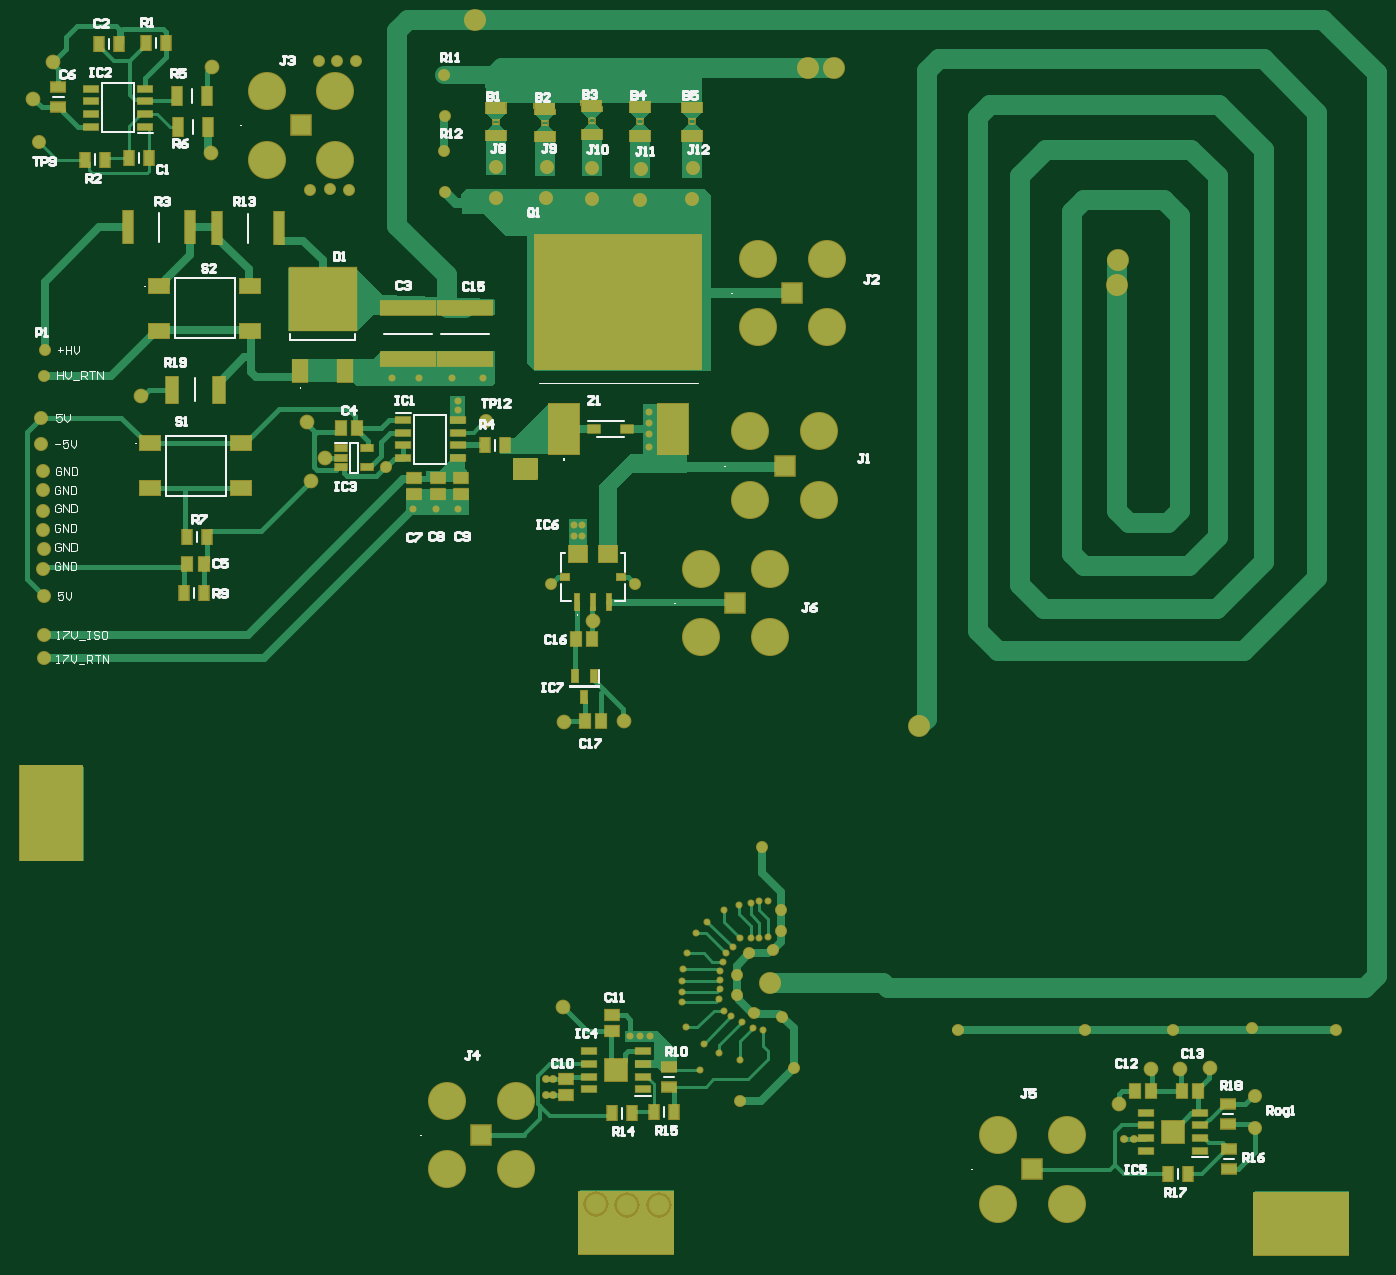
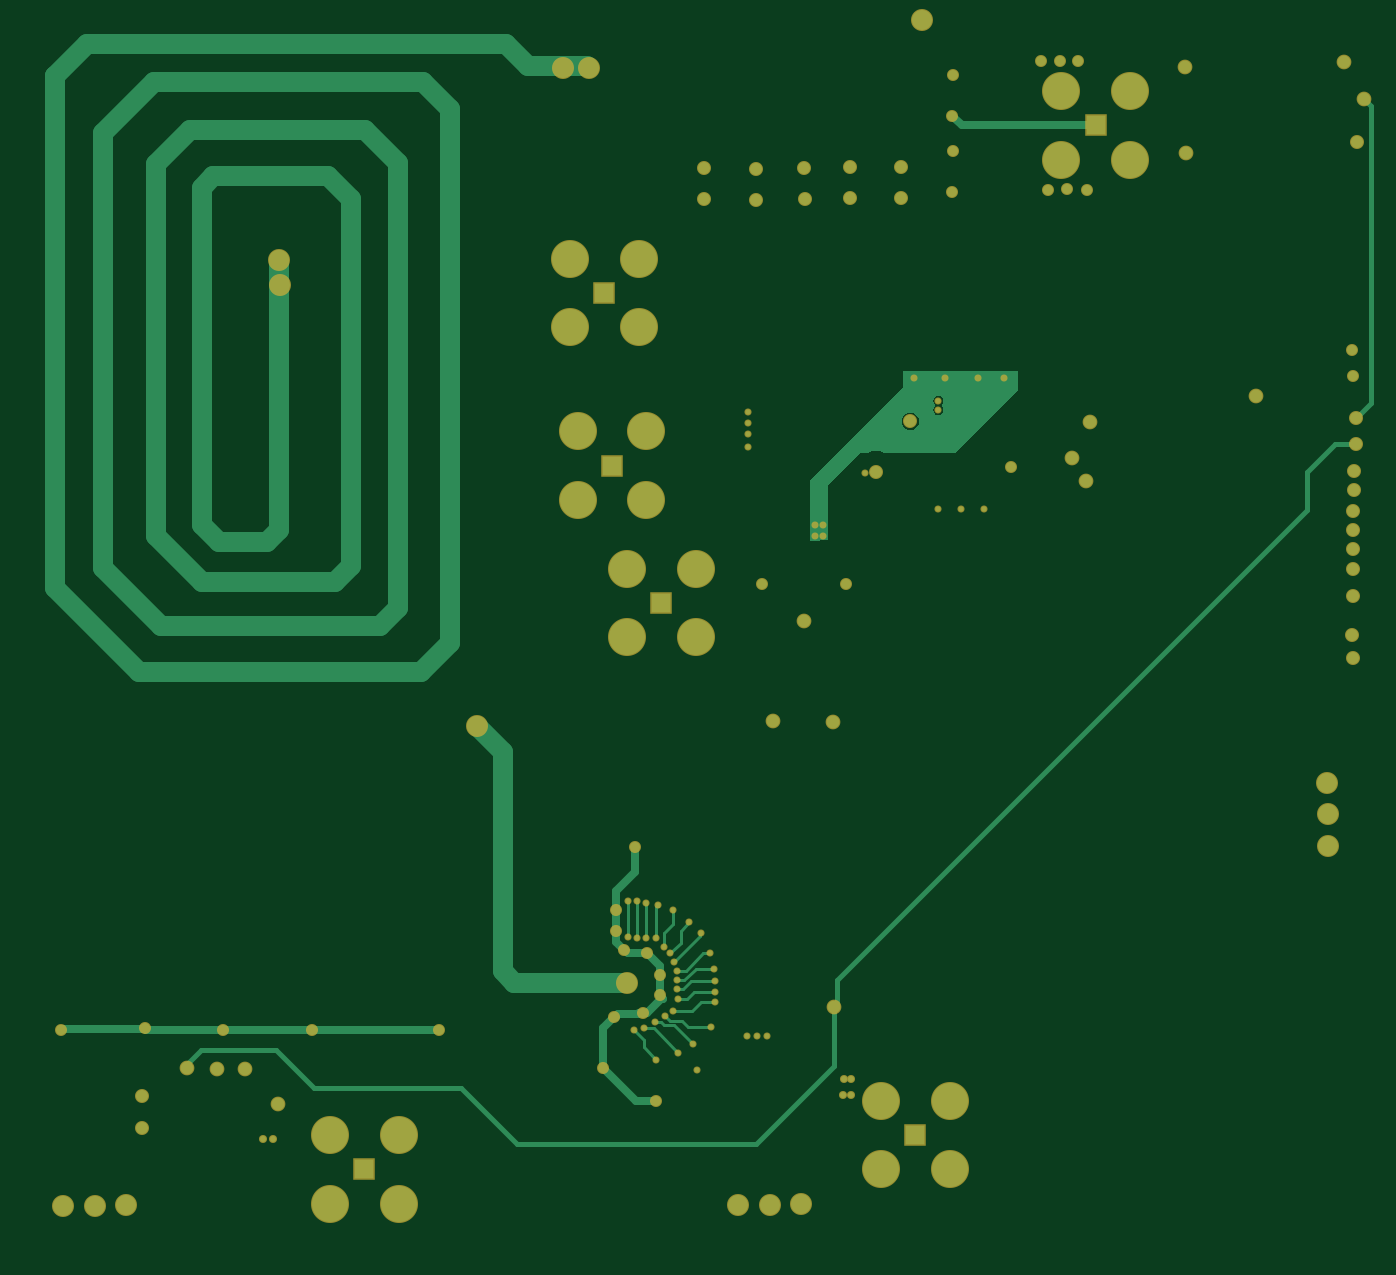
Circuit board: 9 layer files. Board 135.7 x 123.5 mm.
- bottom_copper: PCB1.GBL (9968 bytes)
- bottom_silk: PCB1.GBO (269 bytes)
- paste: PCB1.GBP (267 bytes)
- bottom_mask: PCB1.GBS (4370 bytes)
- outline: PCB1.GM1 (272 bytes)
- top_copper: PCB1.GTL (26777 bytes)
- top_silk: PCB1.GTO (25930 bytes)
- paste: PCB1.GTP (3717 bytes)
- top_mask: PCB1.GTS (9633 bytes)

=== bottom_copper: PCB1.GBL (9968 bytes, source omitted) ===
=== bottom_silk: PCB1.GBO ===
G04*
G04 #@! TF.GenerationSoftware,Altium Limited,Altium Designer,20.2.7 (254)*
G04*
G04 Layer_Color=32896*
%FSLAX25Y25*%
%MOIN*%
G70*
G04*
G04 #@! TF.SameCoordinates,445C0D7E-7E36-472A-9239-D9981030C948*
G04*
G04*
G04 #@! TF.FilePolarity,Positive*
G04*
G01*
G75*
M02*

=== paste: PCB1.GBP ===
G04*
G04 #@! TF.GenerationSoftware,Altium Limited,Altium Designer,20.2.7 (254)*
G04*
G04 Layer_Color=128*
%FSLAX25Y25*%
%MOIN*%
G70*
G04*
G04 #@! TF.SameCoordinates,445C0D7E-7E36-472A-9239-D9981030C948*
G04*
G04*
G04 #@! TF.FilePolarity,Positive*
G04*
G01*
G75*
M02*

=== bottom_mask: PCB1.GBS ===
G04*
G04 #@! TF.GenerationSoftware,Altium Limited,Altium Designer,20.2.7 (254)*
G04*
G04 Layer_Color=16711935*
%FSLAX25Y25*%
%MOIN*%
G70*
G04*
G04 #@! TF.SameCoordinates,445C0D7E-7E36-472A-9239-D9981030C948*
G04*
G04*
G04 #@! TF.FilePolarity,Negative*
G04*
G01*
G75*
%ADD65C,0.05524*%
%ADD66C,0.14973*%
%ADD67R,0.08477X0.08477*%
%ADD68C,0.04737*%
%ADD69C,0.08674*%
%ADD70C,0.05800*%
%ADD71C,0.03162*%
%ADD72C,0.02769*%
D65*
X487878Y50689D02*
D03*
X487681Y63484D02*
D03*
X9181Y438984D02*
D03*
X188878Y429185D02*
D03*
X188779Y416980D02*
D03*
X208780D02*
D03*
X208878Y429185D02*
D03*
X226878Y428685D02*
D03*
X226780Y416480D02*
D03*
X245779Y415980D02*
D03*
X245878Y428185D02*
D03*
X266378Y428685D02*
D03*
X266280Y416480D02*
D03*
X185181Y328984D02*
D03*
X10776Y271032D02*
D03*
X10874Y278611D02*
D03*
X11139Y244960D02*
D03*
X10646Y309330D02*
D03*
X10745Y286299D02*
D03*
X9859Y330393D02*
D03*
X10646Y302047D02*
D03*
X10745Y293779D02*
D03*
X10879Y236003D02*
D03*
X9681Y319984D02*
D03*
X10942Y260118D02*
D03*
X198681Y308984D02*
D03*
D66*
X289138Y325028D02*
D03*
X316224D02*
D03*
Y297941D02*
D03*
X289138D02*
D03*
X269638Y271028D02*
D03*
X296724D02*
D03*
Y243941D02*
D03*
X269638D02*
D03*
X169638Y61528D02*
D03*
X196724D02*
D03*
Y34441D02*
D03*
X169638D02*
D03*
X386638Y48028D02*
D03*
X413724D02*
D03*
Y20941D02*
D03*
X386638D02*
D03*
X98638Y459028D02*
D03*
X125724D02*
D03*
Y431941D02*
D03*
X98638D02*
D03*
X292138Y393028D02*
D03*
X319224D02*
D03*
Y365941D02*
D03*
X292138D02*
D03*
D67*
X302681Y311484D02*
D03*
X283181Y257484D02*
D03*
X183181Y47984D02*
D03*
X400181Y34484D02*
D03*
X112181Y445484D02*
D03*
X305681Y379484D02*
D03*
D68*
X168583Y465390D02*
D03*
X168780Y449248D02*
D03*
X168583Y435390D02*
D03*
X168780Y419248D02*
D03*
X11006Y346789D02*
D03*
X11237Y357165D02*
D03*
X145669Y311024D02*
D03*
X243681Y264984D02*
D03*
X210681D02*
D03*
X123681Y420484D02*
D03*
X126181Y470984D02*
D03*
X133681D02*
D03*
X119181D02*
D03*
X131181Y419984D02*
D03*
X115681D02*
D03*
X519681Y89484D02*
D03*
X486681Y89984D02*
D03*
X455681Y89484D02*
D03*
X420681D02*
D03*
X306181Y74484D02*
D03*
X285181Y61484D02*
D03*
X290604Y96186D02*
D03*
X301681Y94484D02*
D03*
X283681Y102984D02*
D03*
Y110984D02*
D03*
X288681Y119484D02*
D03*
X297931Y120734D02*
D03*
X293681Y161484D02*
D03*
X370681Y89484D02*
D03*
X301181Y136484D02*
D03*
Y128484D02*
D03*
D69*
X518898Y20079D02*
D03*
X506299D02*
D03*
X494095Y20472D02*
D03*
X228346Y20866D02*
D03*
X240551Y20472D02*
D03*
X253150D02*
D03*
X20866Y161811D02*
D03*
Y174409D02*
D03*
X21260Y186614D02*
D03*
X311811Y468110D02*
D03*
X322047D02*
D03*
X433450Y382689D02*
D03*
X433777Y392428D02*
D03*
X180709Y487008D02*
D03*
X355681Y208984D02*
D03*
X296681Y107984D02*
D03*
D70*
X114567Y328740D02*
D03*
X49213Y338976D02*
D03*
X215748Y210630D02*
D03*
X470079Y74410D02*
D03*
X458268Y74016D02*
D03*
X434252Y60236D02*
D03*
X239370Y211024D02*
D03*
X446959Y73908D02*
D03*
X6693Y455905D02*
D03*
X14567Y470472D02*
D03*
X76681Y434484D02*
D03*
X77181Y468484D02*
D03*
X215181Y98484D02*
D03*
X121681Y314484D02*
D03*
X116181Y305484D02*
D03*
X227181Y250484D02*
D03*
D71*
X439988Y46614D02*
D03*
X436221Y46457D02*
D03*
X211523Y63833D02*
D03*
X208661Y63780D02*
D03*
X211417Y70079D02*
D03*
X208661D02*
D03*
D72*
X249681Y86984D02*
D03*
X245681D02*
D03*
X241681D02*
D03*
X269181Y73484D02*
D03*
X294181Y89484D02*
D03*
X285181Y77484D02*
D03*
X290181Y89984D02*
D03*
X276681Y80484D02*
D03*
X285681Y92484D02*
D03*
X270681Y83984D02*
D03*
X281681Y94984D02*
D03*
X263681Y90484D02*
D03*
X278681Y96984D02*
D03*
X262181Y100484D02*
D03*
X276681Y101484D02*
D03*
X262181Y104484D02*
D03*
X277181Y105484D02*
D03*
X262181Y108484D02*
D03*
X277181Y108984D02*
D03*
X262681Y113484D02*
D03*
X277181Y112484D02*
D03*
X264181Y119484D02*
D03*
X278181Y115984D02*
D03*
X267681Y127484D02*
D03*
X279681Y119484D02*
D03*
X272181Y131984D02*
D03*
X282181Y121984D02*
D03*
X278681Y136484D02*
D03*
X285181Y125484D02*
D03*
X284681Y138484D02*
D03*
X289181Y125484D02*
D03*
Y139484D02*
D03*
X292681Y125484D02*
D03*
Y139984D02*
D03*
X296181Y125984D02*
D03*
Y139984D02*
D03*
X203181Y308484D02*
D03*
X174181Y294484D02*
D03*
X183681Y345984D02*
D03*
X171681D02*
D03*
X158681D02*
D03*
X148181D02*
D03*
X222681Y283984D02*
D03*
Y287984D02*
D03*
X219681Y283984D02*
D03*
Y287984D02*
D03*
X249181Y328484D02*
D03*
Y332484D02*
D03*
Y323984D02*
D03*
Y318984D02*
D03*
X174181Y333484D02*
D03*
Y336984D02*
D03*
X165181Y294484D02*
D03*
X156181D02*
D03*
M02*

=== outline: PCB1.GM1 ===
G04*
G04 #@! TF.GenerationSoftware,Altium Limited,Altium Designer,20.2.7 (254)*
G04*
G04 Layer_Color=16711935*
%FSLAX25Y25*%
%MOIN*%
G70*
G04*
G04 #@! TF.SameCoordinates,445C0D7E-7E36-472A-9239-D9981030C948*
G04*
G04*
G04 #@! TF.FilePolarity,Positive*
G04*
G01*
G75*
M02*

=== top_copper: PCB1.GTL (26777 bytes, source omitted) ===
=== top_silk: PCB1.GTO (25930 bytes, source omitted) ===
=== paste: PCB1.GTP ===
G04*
G04 #@! TF.GenerationSoftware,Altium Limited,Altium Designer,20.2.7 (254)*
G04*
G04 Layer_Color=8421504*
%FSLAX25Y25*%
%MOIN*%
G70*
G04*
G04 #@! TF.SameCoordinates,445C0D7E-7E36-472A-9239-D9981030C948*
G04*
G04*
G04 #@! TF.FilePolarity,Positive*
G04*
G01*
G75*
%ADD13R,0.04921X0.10630*%
%ADD14R,0.03740X0.05512*%
%ADD15R,0.08976X0.08976*%
%ADD16R,0.06004X0.02559*%
%ADD17R,0.04016X0.05787*%
%ADD18R,0.05512X0.03740*%
%ADD19R,0.03543X0.02362*%
%ADD20R,0.07087X0.06693*%
%ADD21R,0.01968X0.06299*%
%ADD22R,0.02362X0.05118*%
%ADD23R,0.05787X0.04016*%
%ADD24R,0.05906X0.02559*%
%ADD25R,0.08268X0.05512*%
%ADD26R,0.04528X0.02362*%
%ADD27R,0.21299X0.05787*%
%ADD28R,0.06000X0.08976*%
%ADD29R,0.26535X0.24528*%
%ADD30R,0.04134X0.12992*%
%ADD31R,0.04134X0.07087*%
%ADD32R,0.07874X0.01968*%
%ADD33R,0.11811X0.19685*%
%ADD34R,0.65315X0.53110*%
%ADD35R,0.04921X0.02953*%
D13*
X61221Y341339D02*
D03*
X79724D02*
D03*
D14*
X453543Y32677D02*
D03*
X461417D02*
D03*
X234807Y56484D02*
D03*
X242681D02*
D03*
X74181Y261484D02*
D03*
X66307D02*
D03*
X67181Y283484D02*
D03*
X75055D02*
D03*
X27307Y431984D02*
D03*
X35181D02*
D03*
X52362Y432677D02*
D03*
X44488D02*
D03*
X251181Y56984D02*
D03*
X259055D02*
D03*
X59118Y477984D02*
D03*
X51244D02*
D03*
X40618Y477484D02*
D03*
X32744D02*
D03*
X192555Y319484D02*
D03*
X184681D02*
D03*
D15*
X455465Y49350D02*
D03*
X236181Y73484D02*
D03*
D16*
X444787Y41850D02*
D03*
Y46850D02*
D03*
Y51850D02*
D03*
Y56850D02*
D03*
X466142D02*
D03*
Y51850D02*
D03*
Y46850D02*
D03*
Y41850D02*
D03*
X225504Y65984D02*
D03*
Y70984D02*
D03*
Y75984D02*
D03*
Y80984D02*
D03*
X246858D02*
D03*
Y75984D02*
D03*
Y70984D02*
D03*
Y65984D02*
D03*
X152504Y329484D02*
D03*
Y324484D02*
D03*
Y319484D02*
D03*
Y314484D02*
D03*
X173858D02*
D03*
Y319484D02*
D03*
Y324484D02*
D03*
Y329484D02*
D03*
D17*
X440512Y65354D02*
D03*
X446890D02*
D03*
X459016D02*
D03*
X465394D02*
D03*
X220492Y243484D02*
D03*
X226870D02*
D03*
X230354Y211024D02*
D03*
X223976D02*
D03*
X73870Y272984D02*
D03*
X67492D02*
D03*
X134370Y326484D02*
D03*
X127992D02*
D03*
D18*
X477559Y42520D02*
D03*
Y34646D02*
D03*
X257181Y67047D02*
D03*
Y74921D02*
D03*
X16681Y452547D02*
D03*
Y460421D02*
D03*
X477165Y52362D02*
D03*
Y60236D02*
D03*
D19*
X216158Y267681D02*
D03*
X238205D02*
D03*
D20*
X221276Y276933D02*
D03*
X233087D02*
D03*
D21*
X233480Y257839D02*
D03*
X227181D02*
D03*
X220882D02*
D03*
D22*
X223681Y220350D02*
D03*
X219941Y228618D02*
D03*
X227421D02*
D03*
D23*
X216681Y70173D02*
D03*
Y63795D02*
D03*
X175181Y306673D02*
D03*
Y300295D02*
D03*
X166181Y306673D02*
D03*
Y300295D02*
D03*
X156681Y306673D02*
D03*
Y300295D02*
D03*
X234681Y88795D02*
D03*
Y95173D02*
D03*
D24*
X29551Y444984D02*
D03*
Y449984D02*
D03*
Y454984D02*
D03*
Y459984D02*
D03*
X50811D02*
D03*
Y454984D02*
D03*
Y449984D02*
D03*
Y444984D02*
D03*
D25*
X88595Y302626D02*
D03*
X52768D02*
D03*
X88595Y320342D02*
D03*
X52768D02*
D03*
X92126Y364567D02*
D03*
X56299D02*
D03*
X92126Y382283D02*
D03*
X56299D02*
D03*
D26*
X138264Y318484D02*
D03*
Y311004D02*
D03*
X128028D02*
D03*
Y314744D02*
D03*
Y318484D02*
D03*
D27*
X176681Y373602D02*
D03*
Y353366D02*
D03*
X154181Y373602D02*
D03*
Y353366D02*
D03*
D28*
X111705Y348913D02*
D03*
X129657D02*
D03*
D29*
X120681Y377043D02*
D03*
D30*
X78976Y404984D02*
D03*
X103386D02*
D03*
X43976Y405484D02*
D03*
X68386D02*
D03*
D31*
X75587Y444984D02*
D03*
X63776D02*
D03*
X75181Y456984D02*
D03*
X63370D02*
D03*
D32*
X188886Y451311D02*
D03*
X188984Y442453D02*
D03*
X208083Y450843D02*
D03*
X208181Y441984D02*
D03*
X226583Y451842D02*
D03*
X226681Y442984D02*
D03*
X245583Y451512D02*
D03*
X245681Y442654D02*
D03*
X266083Y451512D02*
D03*
X266181Y442654D02*
D03*
D33*
X215685Y325984D02*
D03*
X258677D02*
D03*
D34*
X237181Y375984D02*
D03*
D35*
X227685Y325984D02*
D03*
X240677D02*
D03*
M02*

=== top_mask: PCB1.GTS (9633 bytes, source omitted) ===
